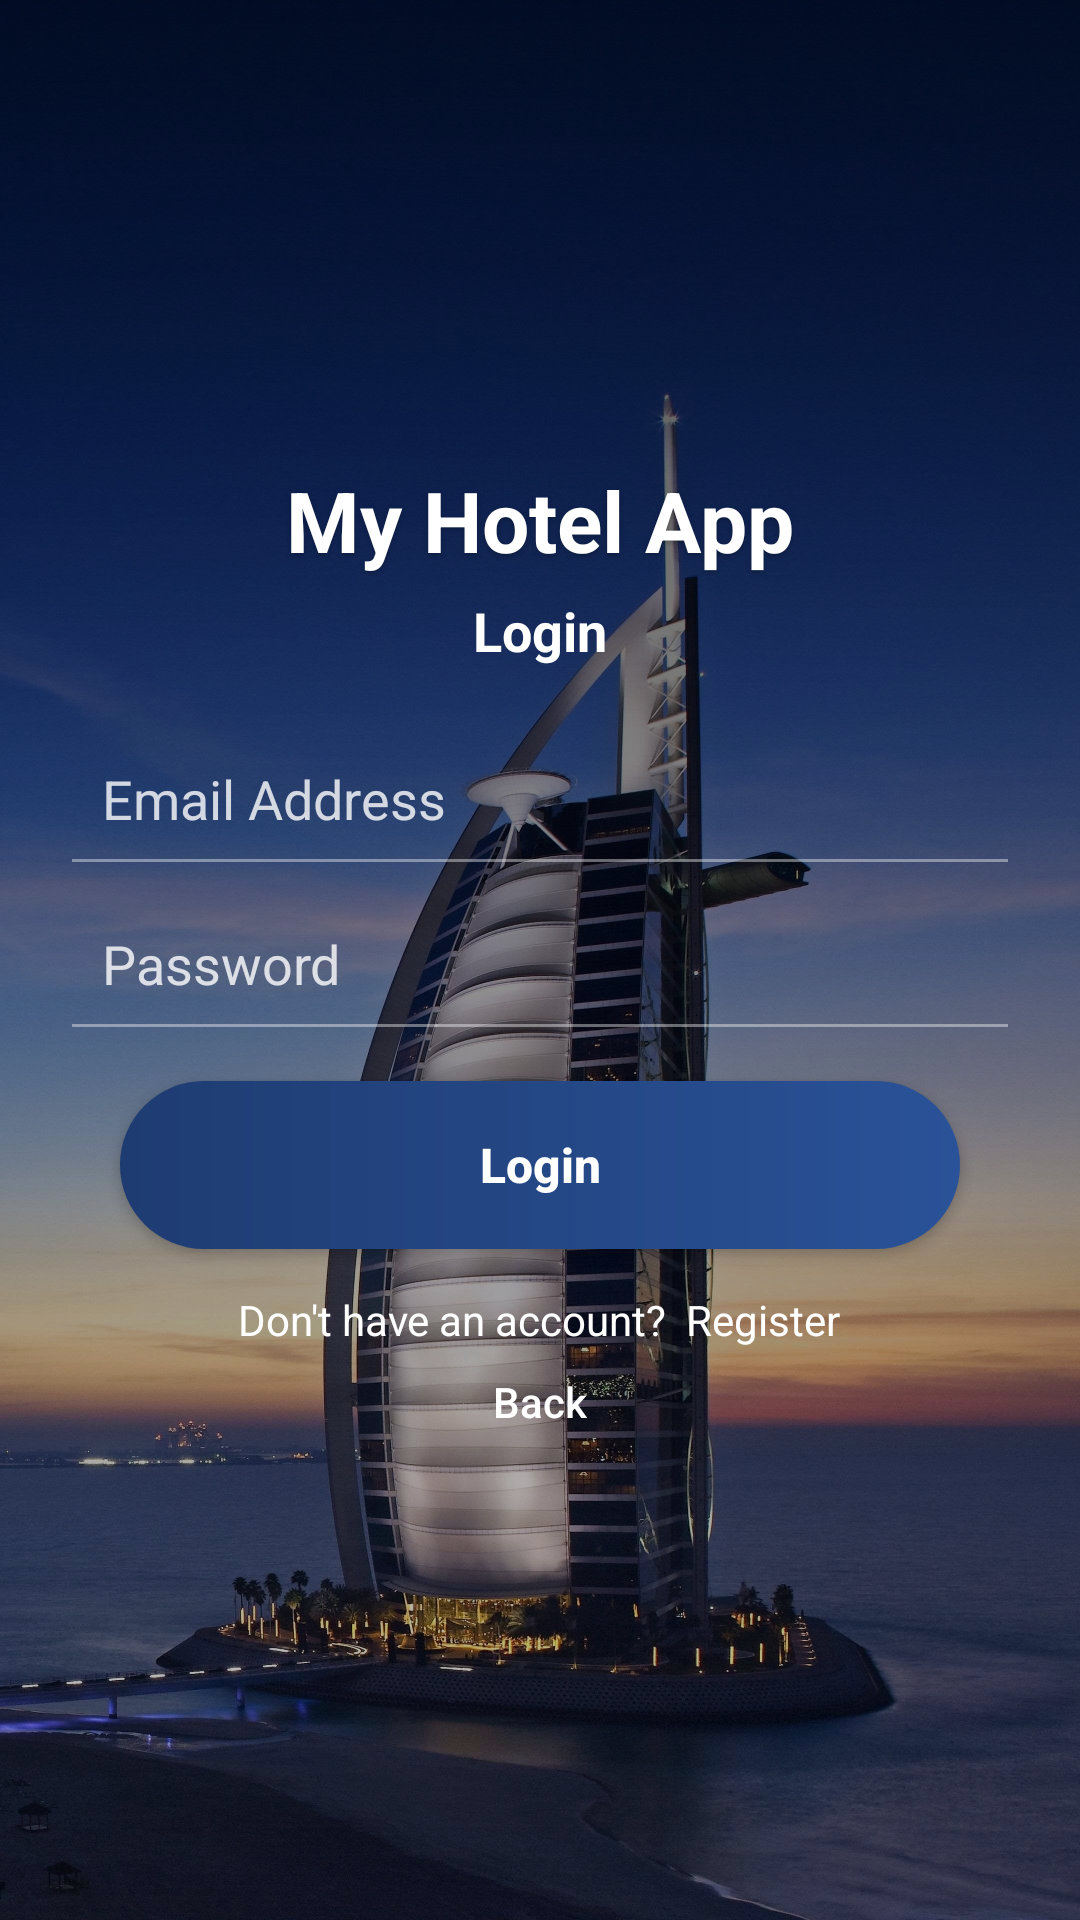

Produce the Android XML layout that renders to this screen, including the resource entries it uses.
<!-- AndroidManifest.xml: application theme Theme.Hotel_Booking -->
<!-- res/layout/activity_login.xml -->
<?xml version="1.0" encoding="utf-8"?>
<androidx.constraintlayout.widget.ConstraintLayout
    xmlns:android="http://schemas.android.com/apk/res/android"
    xmlns:app="http://schemas.android.com/apk/res-auto"
    android:layout_width="match_parent"
    android:layout_height="match_parent">

    
    <ImageView
        android:id="@+id/bg"
        android:layout_width="0dp"
        android:layout_height="0dp"
        android:src="@drawable/bg_welcome"
        android:scaleType="centerCrop"
        app:layout_constraintTop_toTopOf="parent"
        app:layout_constraintBottom_toBottomOf="parent"
        app:layout_constraintStart_toStartOf="parent"
        app:layout_constraintEnd_toEndOf="parent"/>

    <ImageView
        android:id="@+id/overlay"
        android:layout_width="0dp"
        android:layout_height="0dp"
        android:src="@drawable/bg_overlay_gradient"
        app:layout_constraintTop_toTopOf="@id/bg"
        app:layout_constraintBottom_toBottomOf="@id/bg"
        app:layout_constraintStart_toStartOf="@id/bg"
        app:layout_constraintEnd_toEndOf="@id/bg"/>

    
    <LinearLayout
        android:id="@+id/content"
        android:layout_width="0dp"
        android:layout_height="wrap_content"
        android:orientation="vertical"
        android:paddingStart="24dp"
        android:paddingEnd="24dp"
        android:gravity="center_horizontal"
        app:layout_constraintTop_toTopOf="parent"
        app:layout_constraintBottom_toBottomOf="parent"
        app:layout_constraintStart_toStartOf="parent"
        app:layout_constraintEnd_toEndOf="parent">

        
        <TextView
            android:id="@+id/tvAppName"
            android:layout_width="wrap_content"
            android:layout_height="wrap_content"
            android:text="My Hotel App"
            android:textColor="@android:color/white"
            android:textStyle="bold"
            android:textSize="28sp"
            android:shadowColor="#40000000"
            android:shadowDx="0" android:shadowDy="2" android:shadowRadius="4"/>

        <TextView
            android:id="@+id/tvScreen"
            android:layout_width="wrap_content"
            android:layout_height="wrap_content"
            android:text="Login"
            android:textColor="@android:color/white"
            android:textStyle="bold"
            android:textSize="18sp"
            android:layout_marginTop="6dp"/>

        
        <View android:layout_width="0dp" android:layout_height="24dp"/>

        
        <LinearLayout
            android:layout_width="match_parent"
            android:layout_height="wrap_content"
            android:orientation="horizontal"
            android:gravity="center_vertical">


            <EditText
                android:id="@+id/etEmail"
                android:layout_width="261dp"
                android:layout_height="40dp"
                android:layout_marginStart="10dp"
                android:layout_weight="1"
                android:background="@android:color/transparent"
                android:hint="Email Address"
                android:inputType="textEmailAddress"
                android:padding="0dp"
                android:textColor="@android:color/white"
                android:textColorHint="#CCFFFFFF" />
        </LinearLayout>

        <View
            android:layout_width="match_parent"
            android:layout_height="1dp"
            android:background="#66FFFFFF"
            android:layout_marginBottom="14dp"/>

        
        <LinearLayout
            android:layout_width="match_parent"
            android:layout_height="wrap_content"
            android:orientation="horizontal"
            android:gravity="center_vertical">

            <EditText
                android:id="@+id/etPassword"
                android:layout_width="0dp"
                android:layout_height="40dp"
                android:layout_weight="1"
                android:layout_marginStart="10dp"
                android:hint="Password"
                android:textColor="@android:color/white"
                android:textColorHint="#CCFFFFFF"
                android:inputType="textPassword"
                android:background="@android:color/transparent"
                android:padding="0dp"/>
        </LinearLayout>

        <View
            android:layout_width="match_parent"
            android:layout_height="1dp"
            android:background="#66FFFFFF"
            android:layout_marginBottom="18dp"/>

        
        <Button
            android:id="@+id/btnLogin"
            android:layout_width="match_parent"
            android:layout_height="56dp"
            android:layout_marginStart="16dp"
            android:layout_marginEnd="16dp"
            android:text="Login"
            android:textAllCaps="false"
            android:textStyle="bold"
            android:textSize="16sp"
            android:textColor="@android:color/white"
            android:background="@drawable/btn_primary_rounded"
            android:backgroundTint="@null"
            app:backgroundTint="@null"/>

        
        <TextView
            android:id="@+id/tvToRegister"
            android:layout_width="wrap_content"
            android:layout_height="wrap_content"
            android:text="Don't have an account?  Register"
            android:textColor="@android:color/white"
            android:textSize="14sp"
            android:layout_marginTop="14dp"/>
        <Button
            android:id="@+id/btnBack"
            android:layout_width="wrap_content"
            android:layout_height="36dp"
            android:text="Back"
            android:textAllCaps="false"
            android:textColor="@android:color/white"
            android:background="@android:color/transparent"/>
    </LinearLayout>

</androidx.constraintlayout.widget.ConstraintLayout>
<!-- resources referenced by this layout -->
<resources>
  <!-- drawable bg_overlay_gradient (drawable) -->
  <?xml version="1.0" encoding="utf-8"?>
  <shape xmlns:android="http://schemas.android.com/apk/res/android"
      android:shape="rectangle">
      <gradient
          android:angle="270"
          android:endColor="#33000000"
          android:startColor="#B3000000" />
  </shape>
  <!-- drawable bg_welcome: jpg bitmap (drawable, 509792 bytes) -->
  <!-- drawable btn_primary_rounded (drawable) -->
  <?xml version="1.0" encoding="utf-8"?>
  <ripple xmlns:android="http://schemas.android.com/apk/res/android"
      android:color="#33FFFFFF">
      <item android:drawable="@drawable/btn_primary_rounded_bg"/>
  </ripple>
  <style name="Theme.Hotel_Booking" parent="Base.Theme.Hotel_Booking" />
  <!-- drawable btn_primary_rounded_bg (drawable) -->
  <?xml version="1.0" encoding="utf-8"?>
  <shape xmlns:android="http://schemas.android.com/apk/res/android"
      android:shape="rectangle">
      <corners android:radius="28dp"/>
      
      <gradient
          android:angle="0"
          android:startColor="@color/brand_start"
          android:endColor="@color/brand_end"/>
      
  </shape>
  <style name="Base.Theme.Hotel_Booking" parent="Theme.Material3.DayNight.NoActionBar">
          
          
          <item name="android:statusBarColor">@color/brand_end</item>
          <item name="android:windowLightStatusBar">false</item>
  
      </style>
  <color name="brand_start">#1E3C72</color>
  <color name="brand_end">#2A5298</color>
</resources>
